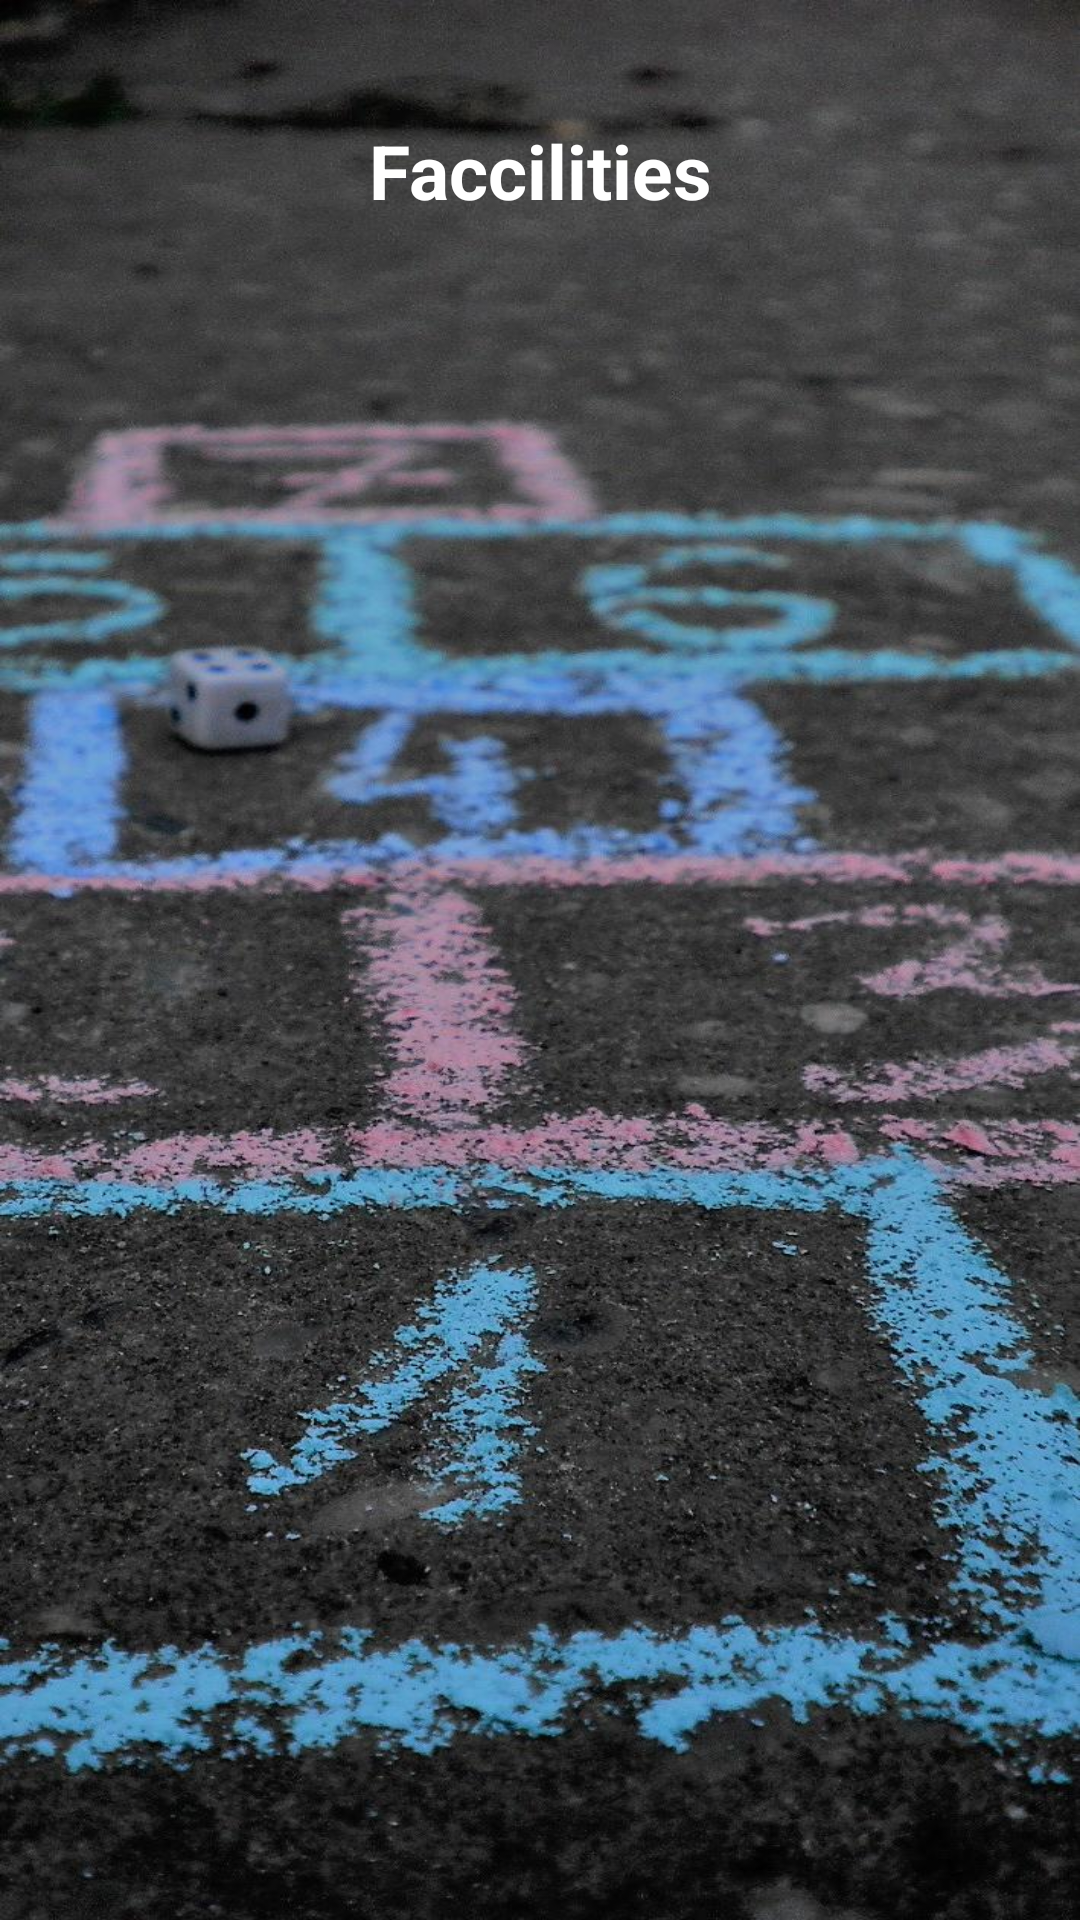

Android layout source for this screen:
<!-- AndroidManifest.xml: application theme Theme.TurfBooking -->
<!-- res/layout/activity_view_faccilities.xml -->
<?xml version="1.0" encoding="utf-8"?>
<LinearLayout xmlns:android="http://schemas.android.com/apk/res/android"
    xmlns:app="http://schemas.android.com/apk/res-auto"
    xmlns:tools="http://schemas.android.com/tools"
    android:layout_width="match_parent"
    android:layout_height="match_parent"
    android:background="@drawable/jumb"
    android:padding="40dp"
    android:orientation="vertical"
    tools:context=".ViewFaccilities">

    <TextView
        android:id="@+id/textView"
        android:gravity="center"
        android:textSize="25dp"
        android:textColor="#fff"
        android:textStyle="bold"
        android:layout_width="match_parent"
        android:layout_height="wrap_content"
        android:text="Faccilities" />

    <ListView
        android:id="@+id/lv1"
        android:dividerHeight="4dp"
        android:layout_marginTop="10dp"
        android:layout_width="match_parent"
        android:layout_height="match_parent"
        />
</LinearLayout>
<!-- resources referenced by this layout -->
<resources>
  <!-- drawable jumb: jpg bitmap (drawable, 199808 bytes) -->
  <style name="Theme.TurfBooking" parent="Theme.MaterialComponents.DayNight.DarkActionBar">
          
          <item name="colorPrimary">@color/purple_500</item>
          <item name="colorPrimaryVariant">@color/purple_700</item>
          <item name="colorOnPrimary">@color/white</item>
          
          <item name="colorSecondary">@color/teal_200</item>
          <item name="colorSecondaryVariant">@color/teal_700</item>
          <item name="colorOnSecondary">@color/black</item>
          
          <item name="android:statusBarColor" tools:targetApi="l">?attr/colorPrimaryVariant</item>
          
      </style>
  <color name="purple_500">#161517</color>
  <color name="purple_700">#181819</color>
  <color name="white">#FFFFFFFF</color>
  <color name="teal_200">#FF03DAC5</color>
  <color name="teal_700">#FF018786</color>
  <color name="black">#FF000000</color>
</resources>
